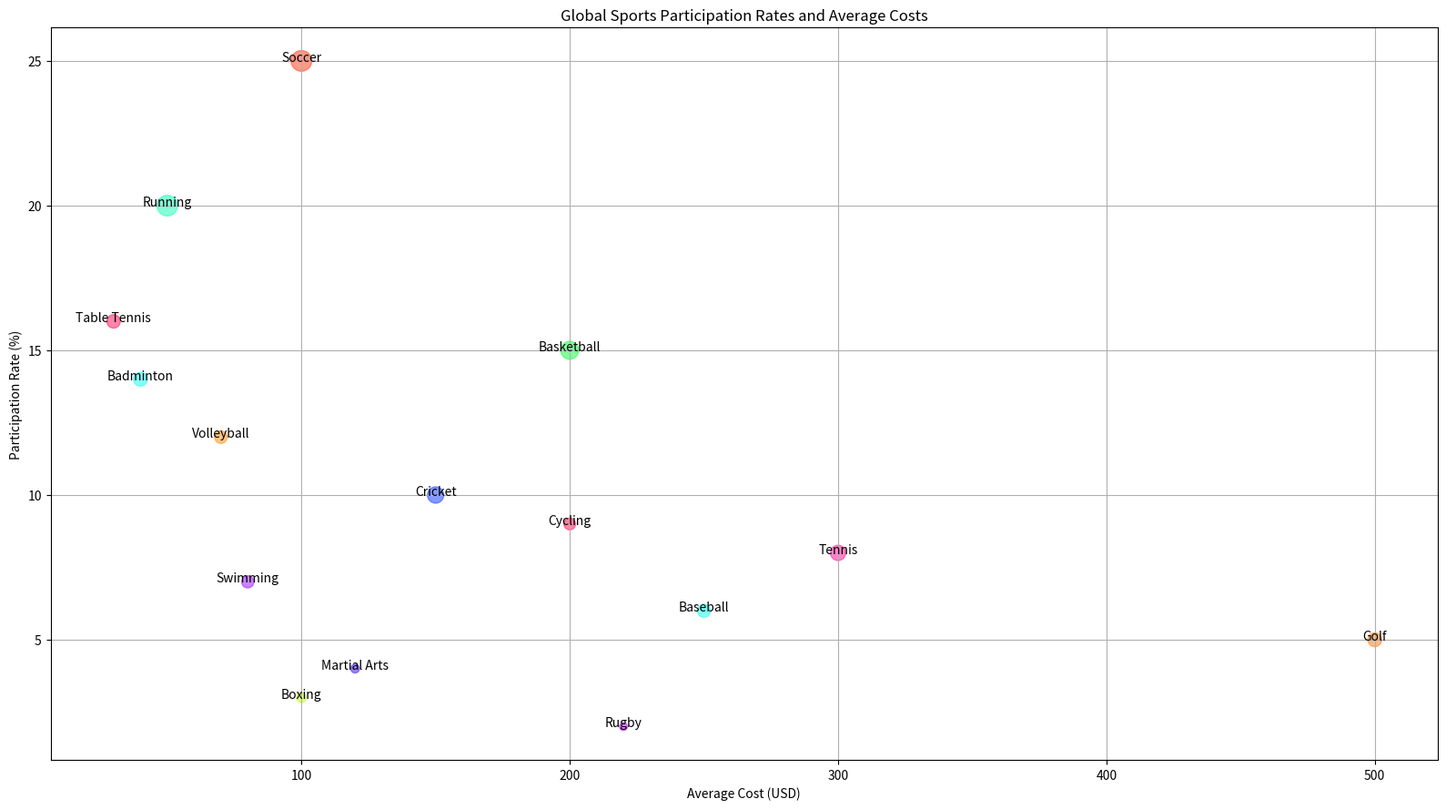

The script that saved this image:

import matplotlib.pyplot as plt

# Data
sport = ['Soccer', 'Basketball', 'Cricket', 'Tennis', 'Golf', 'Baseball', 'Swimming', 'Cycling', 'Running', 'Boxing', 'Martial Arts', 'Volleyball', 'Badminton', 'Rugby', 'Table Tennis']
participation_rate = [25, 15, 10, 8, 5, 6, 7, 9, 20, 3, 4, 12, 14, 2, 16]
average_cost = [100, 200, 150, 300, 500, 250, 80, 200, 50, 100, 120, 70, 40, 220, 30]
popularity_index = [400, 300, 250, 220, 180, 160, 140, 130, 400, 90, 70, 150, 180, 60, 170]

# Bubble sizes, normalizing popularity_index to suitable sizes for bubbles
sizes = [index / 1.5 for index in popularity_index]

# Color codes
colors = ['#FF5733', '#33FF57', '#3357FF', '#FF33A6', '#FF8C33', '#33FFF3', '#A633FF', '#FF3364', '#33FFBD', '#C7FF33', '#5733FF', '#FF9E33', '#33FFF5', '#C733FF', '#FF3370']

# Create plot
plt.figure(figsize=(16, 9))  # Modify width and height
plt.scatter(average_cost, participation_rate, s=sizes, c=colors, alpha=0.6)
plt.title('Global Sports Participation Rates and Average Costs')
plt.xlabel('Average Cost (USD)')
plt.ylabel('Participation Rate (%)')

# Annotate sport names
for i, txt in enumerate(sport):
    plt.annotate(txt, (average_cost[i], participation_rate[i]), ha='center')

plt.grid(True)
plt.tight_layout()
plt.show()
